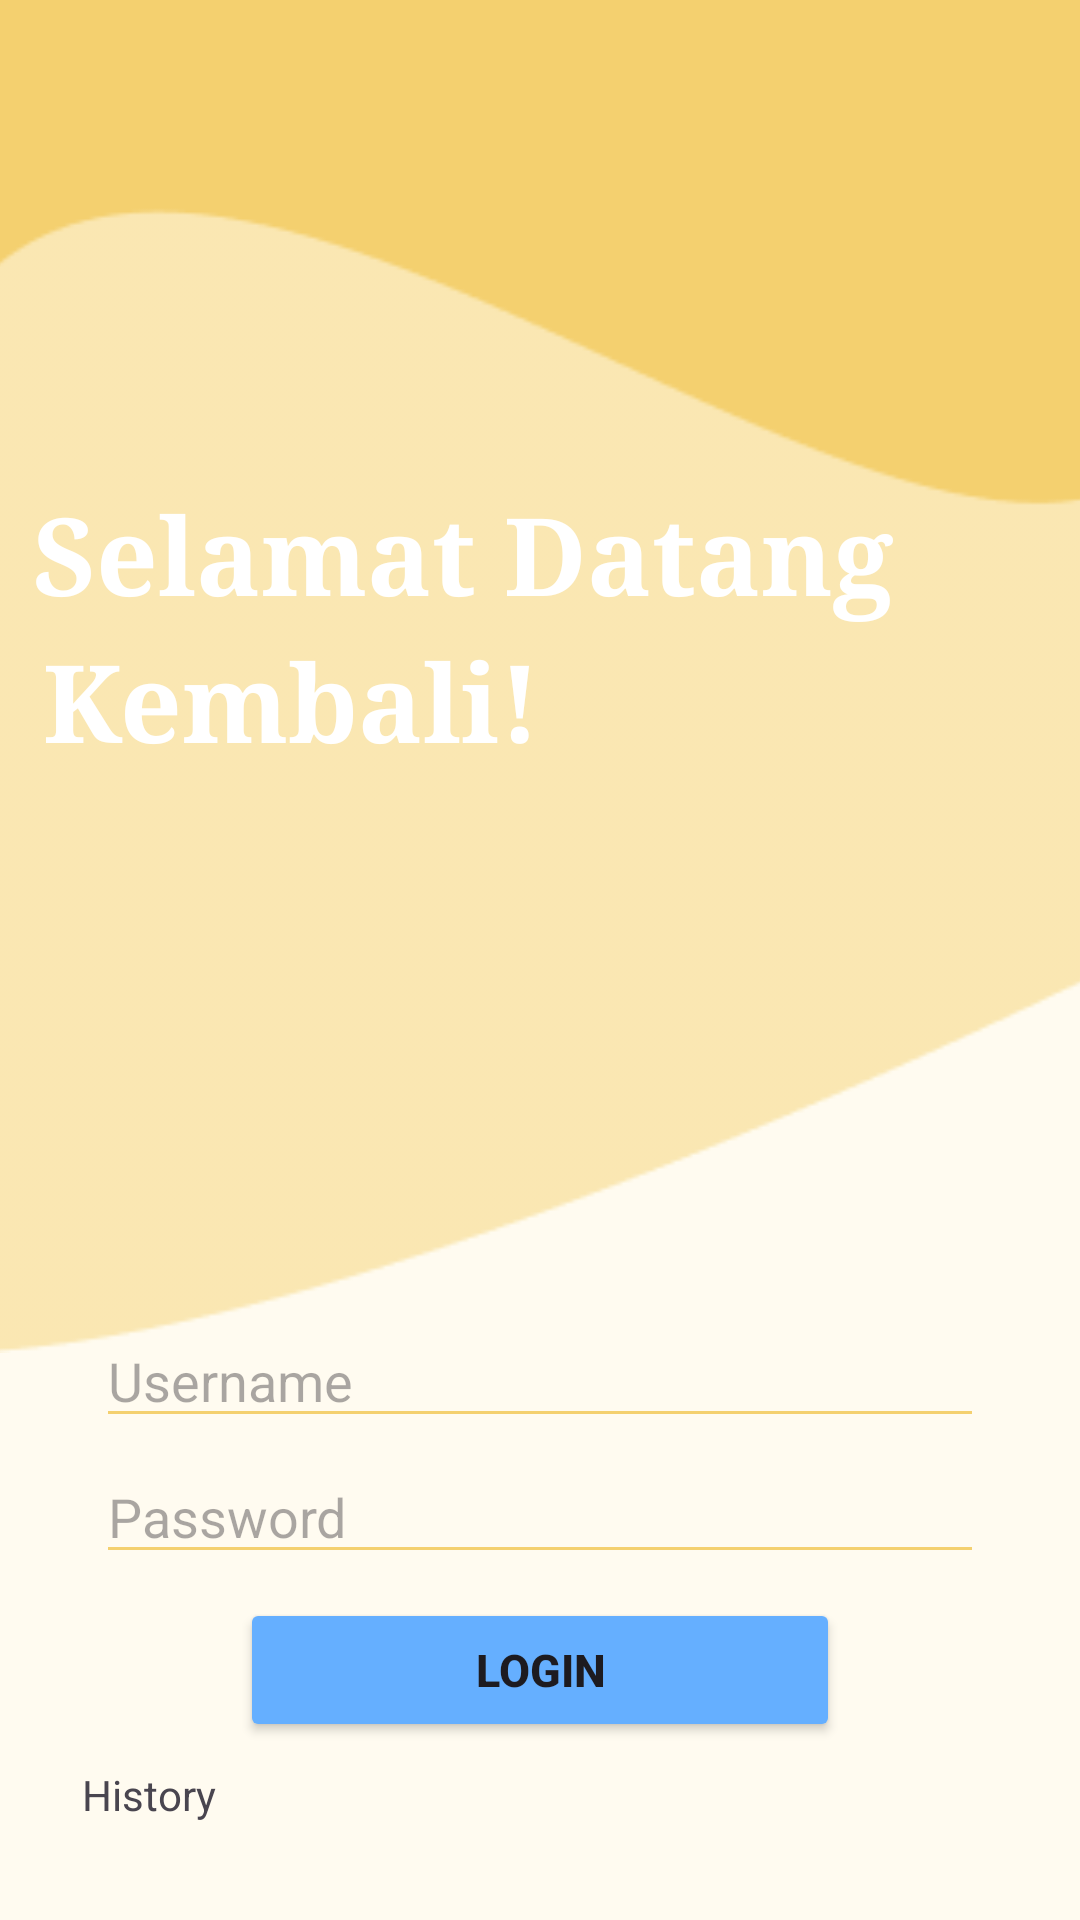

Layout XML and referenced resources for this Android screen:
<!-- AndroidManifest.xml: application theme Theme.AndroidFundamental1 -->
<!-- res/layout/activity_login.xml -->
<?xml version="1.0" encoding="utf-8"?>
<androidx.constraintlayout.widget.ConstraintLayout xmlns:android="http://schemas.android.com/apk/res/android"
    xmlns:app="http://schemas.android.com/apk/res-auto"
    xmlns:tools="http://schemas.android.com/tools"
    android:layout_width="match_parent"
    android:layout_height="match_parent"
    android:background="#FFFBF0"
    tools:context=".LoginActivity">

    <ImageView
        android:id="@+id/imageView2"
        android:layout_width="437dp"
        android:layout_height="451dp"
        android:src="@drawable/gambar1"
        app:layout_constraintEnd_toEndOf="parent"
        app:layout_constraintStart_toStartOf="parent"
        app:layout_constraintTop_toTopOf="parent" />

    <TextView
        android:id="@+id/textView2"
        android:layout_width="wrap_content"
        android:layout_height="wrap_content"
        android:layout_marginTop="160dp"
        android:text="Selamat Datang"
        android:textColor="#FFFFFF"
        android:textSize="36sp"
        android:textStyle="bold"
        android:typeface="serif"
        app:layout_constraintEnd_toEndOf="parent"
        app:layout_constraintHorizontal_bias="0.149"
        app:layout_constraintStart_toStartOf="parent"
        app:layout_constraintTop_toTopOf="parent" />

    <TextView
        android:id="@+id/textView3"
        android:layout_width="wrap_content"
        android:layout_height="wrap_content"
        android:text="Kembali!"
        android:textColor="#FFFFFF"
        android:textSize="36sp"
        android:textStyle="bold"
        android:typeface="serif"
        app:layout_constraintEnd_toEndOf="parent"
        app:layout_constraintHorizontal_bias="0.073"
        app:layout_constraintStart_toStartOf="parent"
        app:layout_constraintTop_toBottomOf="@+id/textView2" />

    <EditText
        android:id="@+id/edt_username"
        android:layout_width="match_parent"
        android:layout_height="wrap_content"
        android:layout_marginStart="32dp"
        android:layout_marginTop="180dp"
        android:layout_marginEnd="32dp"
        android:backgroundTint="#F4D06F"
        android:hint="Username"
        android:inputType="text"
        android:typeface="sans"
        app:layout_constraintEnd_toEndOf="parent"
        app:layout_constraintHorizontal_bias="0.0"
        app:layout_constraintStart_toStartOf="parent"
        app:layout_constraintTop_toBottomOf="@+id/textView3" />

    <EditText
        android:id="@+id/edt_password"
        android:layout_width="match_parent"
        android:layout_height="wrap_content"
        android:layout_marginStart="32dp"
        android:layout_marginTop="4dp"
        android:layout_marginEnd="32dp"
        android:backgroundTint="#F4D06F"
        android:hint="Password"
        android:inputType="textPassword"
        app:layout_constraintEnd_toEndOf="parent"
        app:layout_constraintHorizontal_bias="0.0"
        app:layout_constraintStart_toStartOf="parent"
        app:layout_constraintTop_toBottomOf="@+id/edt_username" />

    <Button
        android:id="@+id/btn_login"
        android:layout_width="match_parent"
        android:layout_height="wrap_content"
        android:layout_marginStart="80dp"
        android:layout_marginTop="8dp"
        android:layout_marginEnd="80dp"
        android:backgroundTint="#65AFFF"
        android:text="Login"
        android:textSize="15sp"
        android:textStyle="bold"
        app:layout_constraintEnd_toEndOf="parent"
        app:layout_constraintHorizontal_bias="0.0"
        app:layout_constraintStart_toStartOf="parent"
        app:layout_constraintTop_toBottomOf="@+id/edt_password" />

    <TextView
        android:id="@+id/history"
        android:layout_width="wrap_content"
        android:layout_height="wrap_content"
        android:layout_marginTop="8dp"
        android:text="History"
        app:layout_constraintEnd_toEndOf="parent"
        app:layout_constraintHorizontal_bias="0.087"
        app:layout_constraintStart_toStartOf="parent"
        app:layout_constraintTop_toBottomOf="@+id/btn_login" />

</androidx.constraintlayout.widget.ConstraintLayout>
<!-- resources referenced by this layout -->
<resources>
  <!-- drawable gambar1: png bitmap (drawable, 4297 bytes) -->
  <style name="Theme.AndroidFundamental1" parent="Base.Theme.AndroidFundamental1" />
  <style name="Base.Theme.AndroidFundamental1" parent="Theme.Material3.DayNight.NoActionBar">
          
          
      </style>
</resources>
